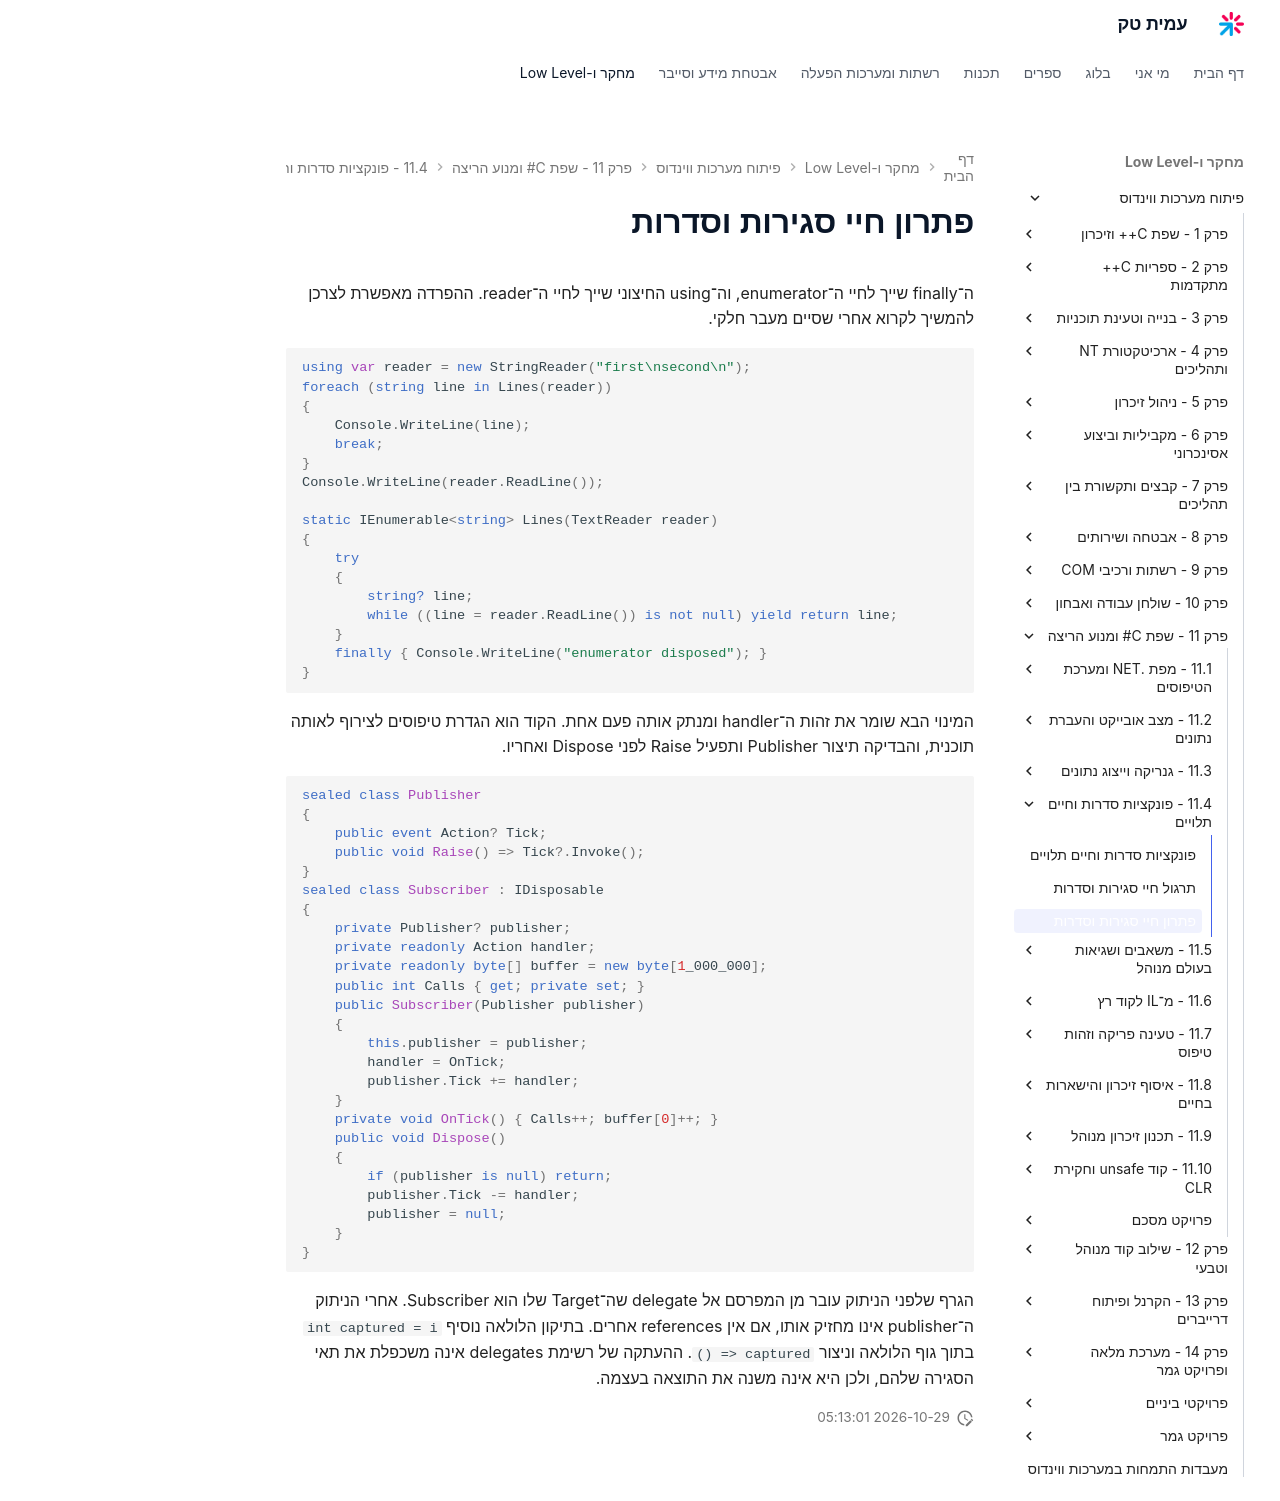

repository: AmitPinchasi/amittech · page: פיתוח-מערכות-ווינדוס/11 - שפת C# ומנוע הריצה/11.4 - פונקציות סדרות וחיים תלויים/11.4 - פונקציות סדרות וחיים תלויים - פתרון/index.html · generator: mkdocs

# פתרון חיי סגירות וסדרות

ה־finally שייך לחיי ה־enumerator, וה־using החיצוני שייך לחיי ה־reader. ההפרדה מאפשרת לצרכן להמשיך לקרוא אחרי שסיים מעבר חלקי.

```csharp
using var reader = new StringReader("first\nsecond\n");
foreach (string line in Lines(reader))
{
    Console.WriteLine(line);
    break;
}
Console.WriteLine(reader.ReadLine());

static IEnumerable<string> Lines(TextReader reader)
{
    try
    {
        string? line;
        while ((line = reader.ReadLine()) is not null) yield return line;
    }
    finally { Console.WriteLine("enumerator disposed"); }
}
```

המינוי הבא שומר את זהות ה־handler ומנתק אותה פעם אחת. הקוד הוא הגדרת טיפוסים לצירוף לאותה תוכנית, והבדיקה תיצור Publisher ותפעיל Raise לפני Dispose ואחריו.

```csharp
sealed class Publisher
{
    public event Action? Tick;
    public void Raise() => Tick?.Invoke();
}
sealed class Subscriber : IDisposable
{
    private Publisher? publisher;
    private readonly Action handler;
    private readonly byte[] buffer = new byte[1_000_000];
    public int Calls { get; private set; }
    public Subscriber(Publisher publisher)
    {
        this.publisher = publisher;
        handler = OnTick;
        publisher.Tick += handler;
    }
    private void OnTick() { Calls++; buffer[0]++; }
    public void Dispose()
    {
        if (publisher is null) return;
        publisher.Tick -= handler;
        publisher = null;
    }
}
```

הגרף שלפני הניתוק עובר מן המפרסם אל delegate שה־Target שלו הוא Subscriber. אחרי הניתוק ה־publisher אינו מחזיק אותו, אם אין references אחרים. בתיקון הלולאה נוסיף `int captured = i` בתוך גוף הלולאה וניצור `() => captured`. ההעתקה של רשימת delegates אינה משכפלת את תאי הסגירה שלהם, ולכן היא אינה משנה את התוצאה בעצמה.
